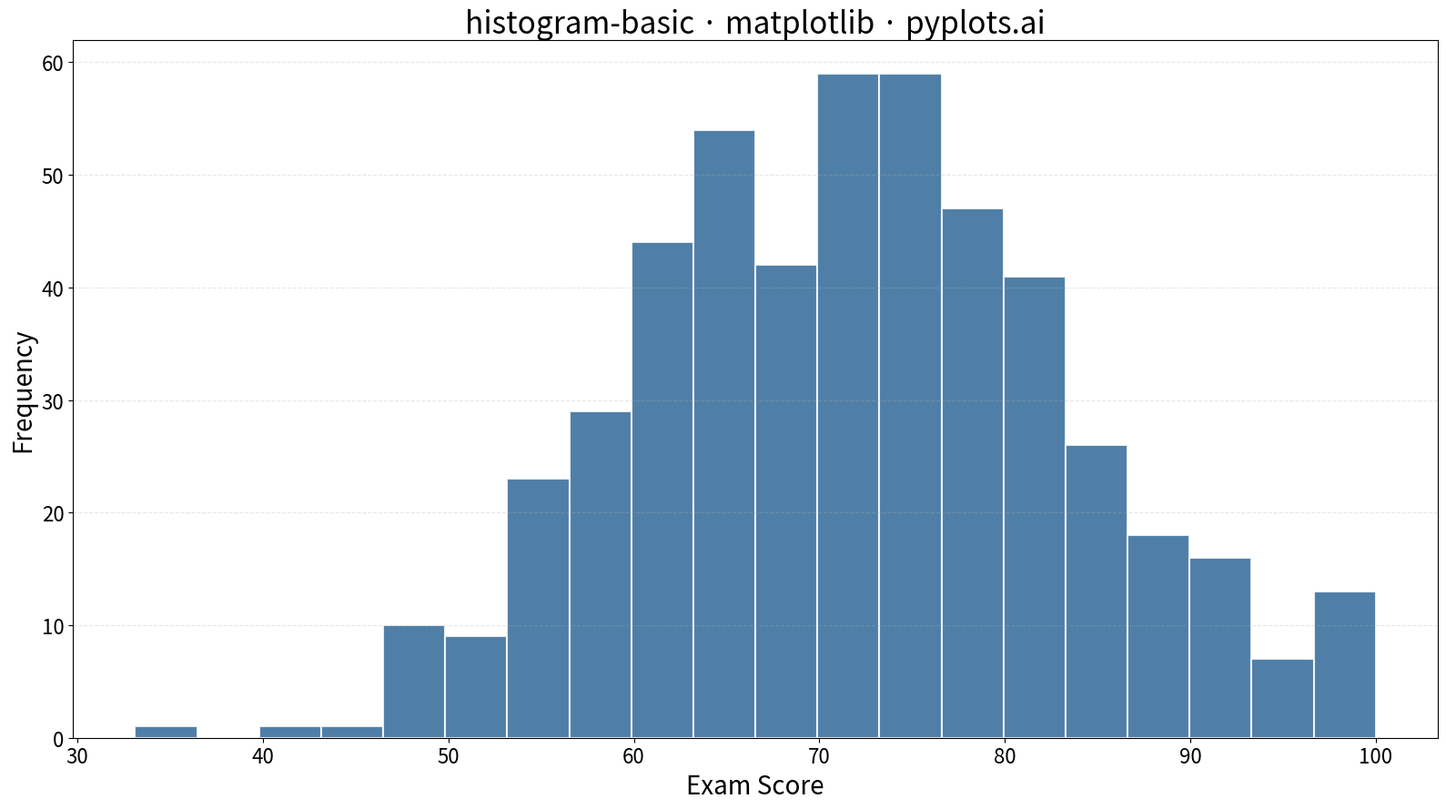

Reproduce this figure in Python.
""" pyplots.ai
histogram-basic: Basic Histogram
Library: matplotlib 3.10.8 | Python 3.13.11
Quality: 92/100 | Created: 2025-12-13
"""

import matplotlib.pyplot as plt
import numpy as np


# Data
np.random.seed(42)
# Simulate exam scores with a roughly normal distribution centered around 72
values = np.random.normal(loc=72, scale=12, size=500)
# Clip to realistic exam score range (0-100)
values = np.clip(values, 0, 100)

# Plot
fig, ax = plt.subplots(figsize=(16, 9))
ax.hist(values, bins=20, color="#306998", edgecolor="white", linewidth=1.5, alpha=0.85)

# Labels and styling
ax.set_xlabel("Exam Score", fontsize=20)
ax.set_ylabel("Frequency", fontsize=20)
ax.set_title("histogram-basic · matplotlib · pyplots.ai", fontsize=24)
ax.tick_params(axis="both", labelsize=16)
ax.grid(True, alpha=0.3, linestyle="--", axis="y")

# Ensure y-axis starts at zero
ax.set_ylim(bottom=0)

plt.tight_layout()
plt.savefig("plot.png", dpi=300, bbox_inches="tight")
